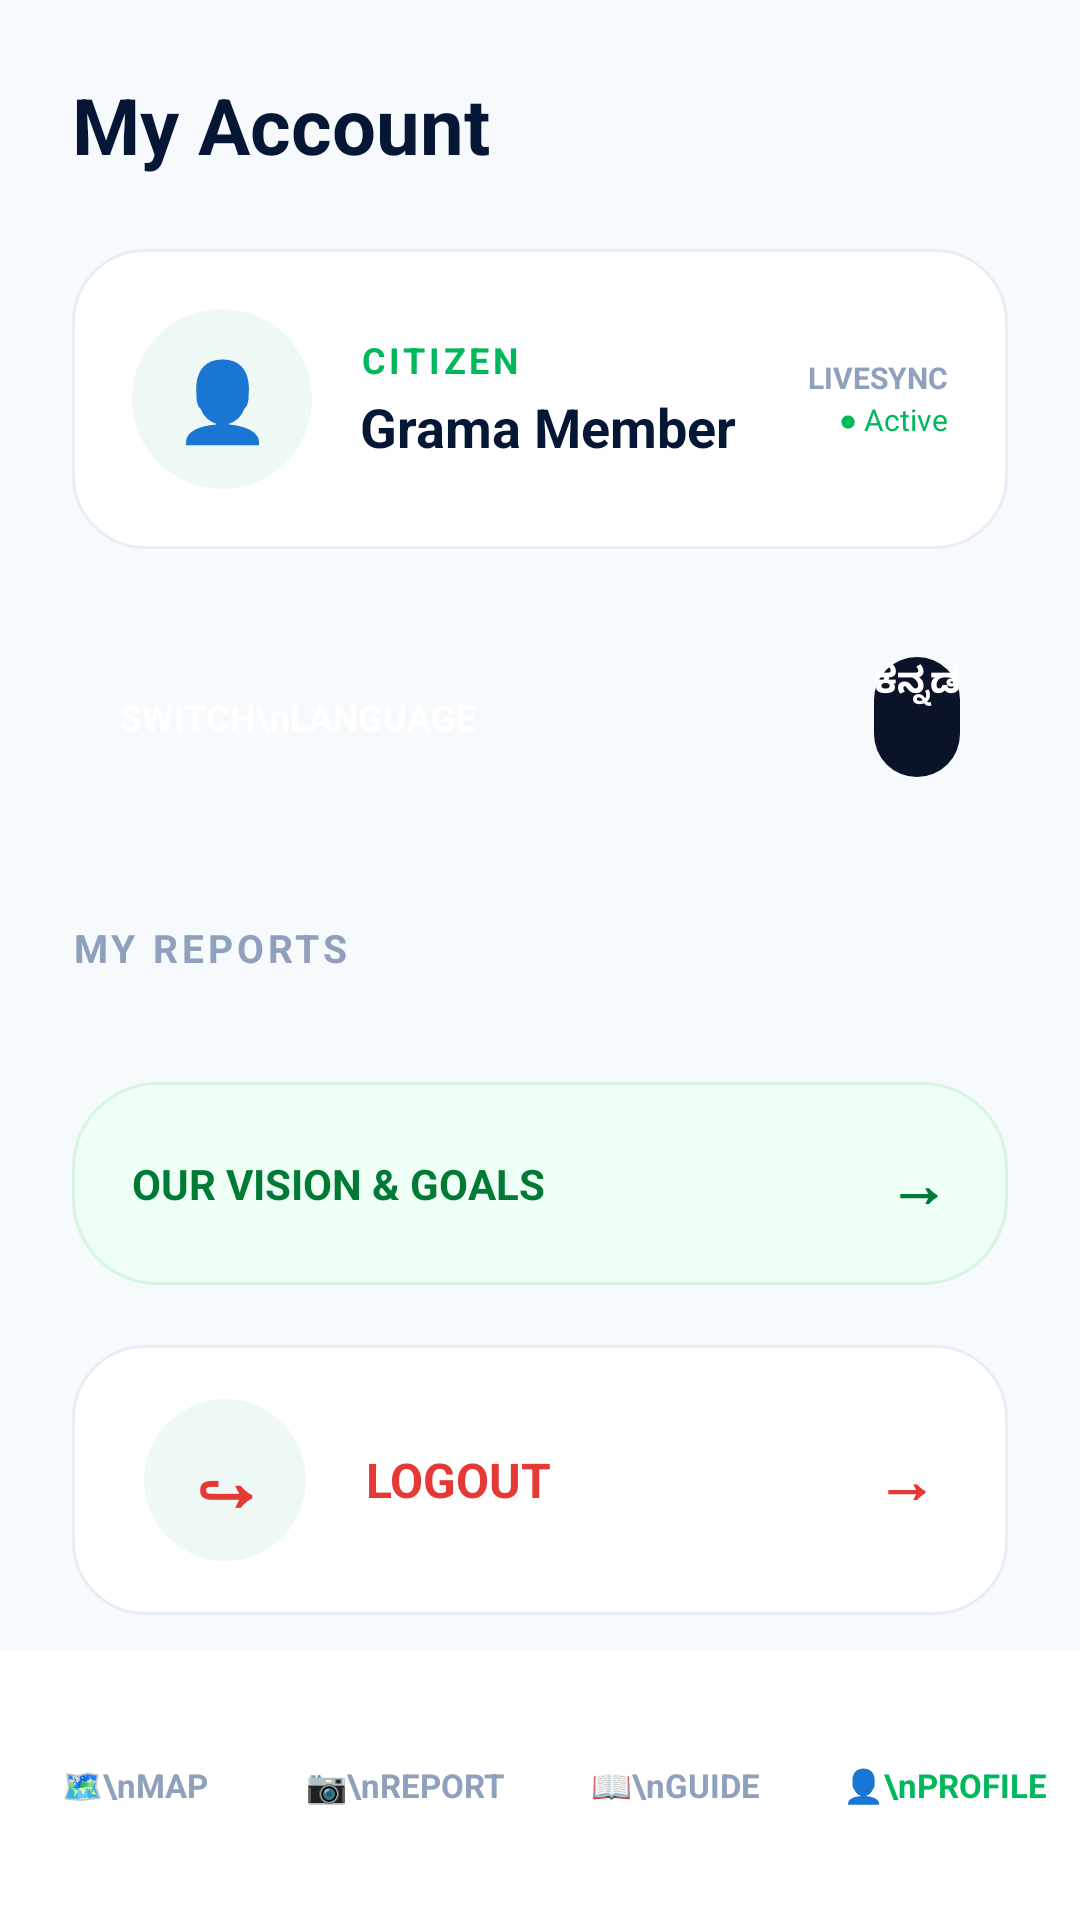

This screen was rendered from an Android layout file. Write that file and the resources it references.
<!-- AndroidManifest.xml: application theme Theme.GramaWasteTracker -->
<!-- res/layout/activity_profile_page.xml -->
<?xml version="1.0" encoding="utf-8"?>
<FrameLayout xmlns:android="http://schemas.android.com/apk/res/android"
    android:layout_width="match_parent"
    android:layout_height="match_parent"
    android:background="#F7FAFD">

    <ScrollView
        android:layout_width="match_parent"
        android:layout_height="match_parent"
        android:paddingBottom="100dp">

        <LinearLayout
            android:layout_width="match_parent"
            android:layout_height="wrap_content"
            android:orientation="vertical"
            android:padding="24dp">

            <TextView
                android:id="@+id/profileTitle"
                android:layout_width="wrap_content"
                android:layout_height="wrap_content"
                android:text="My Account"
                android:textColor="#061736"
                android:textSize="26sp"
                android:textStyle="bold" />

            
            <LinearLayout
                android:layout_width="match_parent"
                android:layout_height="wrap_content"
                android:layout_marginTop="24dp"
                android:background="@drawable/report_card_bg"
                android:elevation="2dp"
                android:gravity="center_vertical"
                android:orientation="horizontal"
                android:padding="20dp">

                <TextView
                    android:layout_width="60dp"
                    android:layout_height="60dp"
                    android:background="@drawable/icon_bg"
                    android:gravity="center"
                    android:text="👤"
                    android:textSize="26sp" />

                <LinearLayout
                    android:layout_width="0dp"
                    android:layout_height="wrap_content"
                    android:layout_marginStart="16dp"
                    android:layout_weight="1"
                    android:orientation="vertical">

                    <TextView
                        android:id="@+id/profileRole"
                        android:layout_width="wrap_content"
                        android:layout_height="wrap_content"
                        android:letterSpacing="0.1"
                        android:text="CITIZEN"
                        android:textColor="#00B85C"
                        android:textSize="12sp"
                        android:textStyle="bold" />

                    <TextView
                        android:id="@+id/profileName"
                        android:layout_width="wrap_content"
                        android:layout_height="wrap_content"
                        android:layout_marginTop="2dp"
                        android:text="Grama Member"
                        android:textColor="#061736"
                        android:textSize="18sp"
                        android:textStyle="bold" />
                </LinearLayout>

                <LinearLayout
                    android:layout_width="wrap_content"
                    android:layout_height="wrap_content"
                    android:gravity="end"
                    android:orientation="vertical">

                    <TextView
                        android:id="@+id/liveSyncText"
                        android:layout_width="wrap_content"
                        android:layout_height="wrap_content"
                        android:text="LIVESYNC"
                        android:textColor="#8FA0BD"
                        android:textSize="10sp"
                        android:textStyle="bold" />

                    <TextView
                        android:layout_width="wrap_content"
                        android:layout_height="wrap_content"
                        android:text="● Active"
                        android:textColor="#00B85C"
                        android:textSize="10sp" />
                </LinearLayout>
            </LinearLayout>

            
            <LinearLayout
                android:layout_width="match_parent"
                android:layout_height="wrap_content"
                android:layout_marginTop="20dp"
                android:background="@drawable/status_card_bg"
                android:gravity="center_vertical"
                android:orientation="horizontal"
                android:padding="16dp">

                <TextView
                    android:id="@+id/switchLanguageText"
                    android:layout_width="0dp"
                    android:layout_height="wrap_content"
                    android:layout_weight="1"
                    android:text="SWITCH\nLANGUAGE"
                    android:textColor="#FFFFFF"
                    android:textSize="12sp"
                    android:textStyle="bold" />

                <Button
                    android:id="@+id/btnLanguage"
                    android:layout_width="wrap_content"
                    android:layout_height="40dp"
                    android:background="@drawable/dark_round_bg"
                    android:text="ಕನ್ನಡ"
                    android:textColor="#FFFFFF"
                    android:textSize="12sp"
                    android:textStyle="bold" />
            </LinearLayout>

            
            <TextView
                android:id="@+id/myReportsTitle"
                android:layout_width="wrap_content"
                android:layout_height="wrap_content"
                android:layout_marginTop="32dp"
                android:letterSpacing="0.1"
                android:text="MY REPORTS"
                android:textColor="#8FA0BD"
                android:textSize="13sp"
                android:textStyle="bold" />

            <LinearLayout
                android:id="@+id/myReportsContainer"
                android:layout_width="match_parent"
                android:layout_height="wrap_content"
                android:layout_marginTop="12dp"
                android:orientation="vertical" />

            
            <LinearLayout
                android:id="@+id/visionCard"
                android:layout_width="match_parent"
                android:layout_height="wrap_content"
                android:layout_marginTop="24dp"
                android:background="@drawable/impact_goal_bg"
                android:clickable="true"
                android:focusable="true"
                android:gravity="center_vertical"
                android:orientation="horizontal"
                android:padding="20dp">

                <TextView
                    android:id="@+id/visionText"
                    android:layout_width="0dp"
                    android:layout_height="wrap_content"
                    android:layout_weight="1"
                    android:text="OUR VISION &amp; GOALS"
                    android:textColor="#007A35"
                    android:textSize="14sp"
                    android:textStyle="bold" />

                <TextView
                    android:layout_width="wrap_content"
                    android:layout_height="wrap_content"
                    android:text="→"
                    android:textColor="#007A35"
                    android:textSize="20sp"
                    android:textStyle="bold" />
            </LinearLayout>

            
            <LinearLayout
                android:id="@+id/logoutCard"
                android:layout_width="match_parent"
                android:layout_height="90dp"
                android:layout_marginTop="20dp"
                android:layout_marginBottom="30dp"
                android:background="@drawable/report_card_bg"
                android:clickable="true"
                android:focusable="true"
                android:gravity="center_vertical"
                android:orientation="horizontal"
                android:paddingStart="24dp"
                android:paddingEnd="24dp">

                <TextView
                    android:layout_width="54dp"
                    android:layout_height="54dp"
                    android:background="@drawable/icon_bg"
                    android:gravity="center"
                    android:text="↪"
                    android:textColor="#E53935"
                    android:textSize="28sp"
                    android:textStyle="bold" />

                <TextView
                    android:id="@+id/logoutText"
                    android:layout_width="0dp"
                    android:layout_height="wrap_content"
                    android:layout_marginStart="20dp"
                    android:layout_weight="1"
                    android:text="LOGOUT"
                    android:textColor="#E53935"
                    android:textSize="16sp"
                    android:textStyle="bold" />

                <TextView
                    android:layout_width="wrap_content"
                    android:layout_height="wrap_content"
                    android:text="→"
                    android:textColor="#E53935"
                    android:textSize="20sp"
                    android:textStyle="bold" />
            </LinearLayout>

        </LinearLayout>
    </ScrollView>

    
    <LinearLayout
        android:id="@+id/bottomNav"
        android:layout_width="match_parent"
        android:layout_height="90dp"
        android:layout_gravity="bottom"
        android:background="#FFFFFF"
        android:elevation="8dp"
        android:gravity="center"
        android:orientation="horizontal">

        <TextView
            android:id="@+id/navMap"
            android:layout_width="0dp"
            android:layout_height="match_parent"
            android:layout_weight="1"
            android:gravity="center"
            android:text="🗺️\nMAP"
            android:textColor="#8FA0BD"
            android:textSize="11sp"
            android:textStyle="bold" />

        <TextView
            android:id="@+id/navReport"
            android:layout_width="0dp"
            android:layout_height="match_parent"
            android:layout_weight="1"
            android:gravity="center"
            android:text="📷\nREPORT"
            android:textColor="#8FA0BD"
            android:textSize="11sp"
            android:textStyle="bold" />

        <TextView
            android:id="@+id/navGuide"
            android:layout_width="0dp"
            android:layout_height="match_parent"
            android:layout_weight="1"
            android:gravity="center"
            android:text="📖\nGUIDE"
            android:textColor="#8FA0BD"
            android:textSize="11sp"
            android:textStyle="bold" />

        <TextView
            android:id="@+id/navProfile"
            android:layout_width="0dp"
            android:layout_height="match_parent"
            android:layout_weight="1"
            android:gravity="center"
            android:text="👤\nPROFILE"
            android:textColor="#00B85C"
            android:textSize="11sp"
            android:textStyle="bold" />
    </LinearLayout>

</FrameLayout>
<!-- resources referenced by this layout -->
<resources>
  <!-- drawable dark_round_bg (drawable) -->
  <shape xmlns:android="http://schemas.android.com/apk/res/android">
      <solid android:color="#0B1328" />
      <corners android:radius="24dp" />
  </shape>
  <!-- drawable icon_bg (drawable) -->
  <shape xmlns:android="http://schemas.android.com/apk/res/android">
      <solid android:color="#EEF8F5" />
      <corners android:radius="38dp" />
  </shape>
  <!-- drawable impact_goal_bg (drawable) -->
  <shape xmlns:android="http://schemas.android.com/apk/res/android">
      <solid android:color="#EEFFF5" />
      <corners android:radius="28dp" />
      <stroke android:width="1dp" android:color="#D8F5E3" />
  </shape>
  <!-- drawable report_card_bg (drawable) -->
  <shape xmlns:android="http://schemas.android.com/apk/res/android">
      <solid android:color="#FFFFFF" />
      <corners android:radius="24dp" />
      <stroke android:width="1dp" android:color="#E8EEF5" />
  </shape>
</resources>
